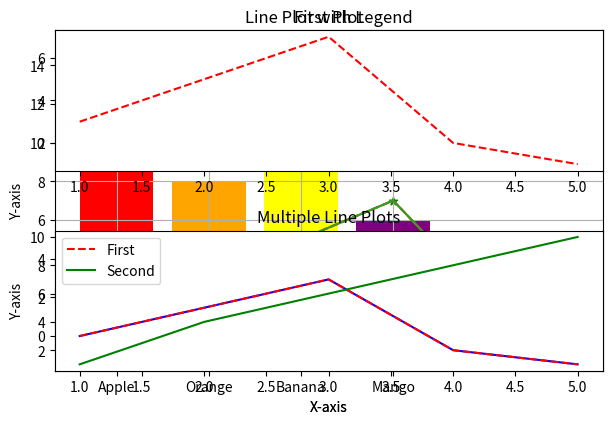
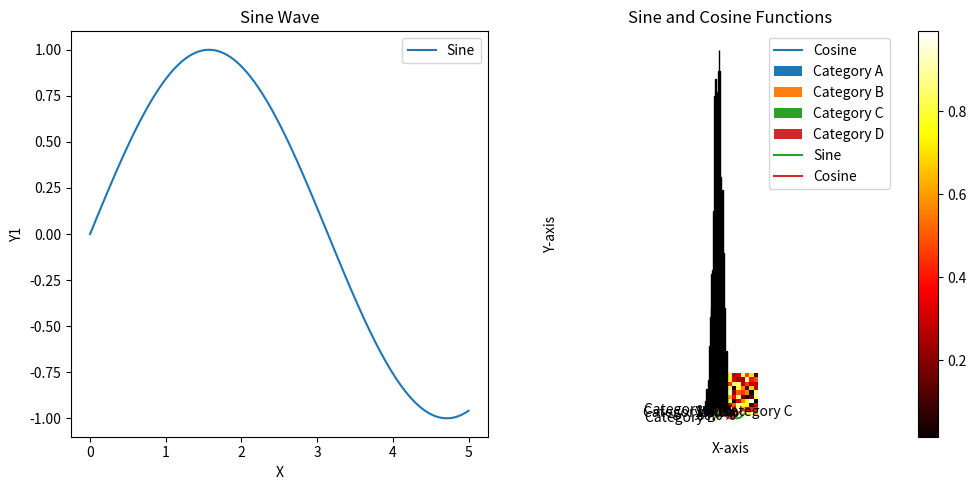

Recreate these plots in Python, in order.
import matplotlib.pyplot as plt
import numpy as np

x = np.linspace(0, 5, 100)
y = np.sin(x)

plt.plot(x, y, label='Sine Wave')
plt.xlabel('X')
plt.ylabel('Y')
plt.title('Line Plot Example')
plt.legend()
plt.show()


import matplotlib.pyplot as plt

x = [1, 2, 3, 4, 5]
y = [3, 5, 7, 2, 1]

plt.scatter(x, y, color='green', marker='*')
plt.xlabel('X')
plt.ylabel('Y')
plt.title('Scatter Plot Example')
plt.show()


import matplotlib.pyplot as plt

fruits = ['Apple', 'Orange', 'Banana', 'Mango']
counts = [10, 8, 15, 6]

plt.bar(fruits, counts, color=['red', 'orange', 'yellow', 'purple'])
plt.xlabel('Fruits')
plt.ylabel('Count')
plt.title('Bar Plot Example')
plt.show()


plt.plot(x, y)
plt.xlabel('X-axis')
plt.ylabel('Y-axis')
plt.title('Line Plot with Grid')
plt.grid(True)
plt.show()

plt.plot(x, y, linestyle='--', color='r')
plt.xlabel('X-axis')
plt.ylabel('Y-axis')
plt.title('Customized Line Plot')
plt.show()

plt.plot(x, y, label='Prime Numbers')
plt.xlabel('X-axis')
plt.ylabel('Y-axis')
plt.title('Line Plot with Legend')
plt.legend()
plt.show()

plt.subplot(2, 1, 1)
plt.plot(x, y, 'r--')
plt.title('First Plot')

plt.subplot(2, 1, 2)
plt.plot(x, y, 'b-')
plt.title('Second Plot')

plt.tight_layout()
plt.show()

plt.plot(x, y, 'r--', label='First')
plt.plot(x, [1, 4, 6, 8, 10], 'g-', label='Second')
plt.xlabel('X-axis')
plt.ylabel('Y-axis')
plt.title('Multiple Line Plots')
plt.legend()
plt.show()

import matplotlib.pyplot as plt
import numpy as np

x = np.linspace(0, 5, 100)
y1 = np.sin(x)
y2 = np.cos(x)

fig, (ax1, ax2) = plt.subplots(1, 2, figsize=(10, 5))  # Create 2 subplots

ax1.plot(x, y1, label='Sine')
ax1.set_xlabel('X')
ax1.set_ylabel('Y1')
ax1.set_title('Sine Wave')
ax1.legend()

ax2.plot(x, y2, label='Cosine')
ax2.set_xlabel('X')
ax2.set_ylabel('Y2')
ax2.set_title('Cosine Wave')
ax2.legend()

plt.tight_layout()  # Adjust spacing between subplots
plt.show()


data = np.random.rand(10, 10)
plt.imshow(data, cmap='hot', interpolation='nearest')
plt.colorbar()
plt.title('Heatmap')
plt.show()

import numpy as np
import matplotlib.pyplot as plt

# Data
data = np.random.randn(1000)

# Histogram
plt.hist(data, bins=30, edgecolor='black')
plt.xlabel('Value')
plt.ylabel('Frequency')
plt.title('Histogram of 1000 Random Numbers')
plt.show()

import matplotlib.pyplot as plt

# Data
labels = ['Category A', 'Category B', 'Category C', 'Category D']
sizes = [15, 30, 45, 10]

# Pie chart
plt.pie(sizes, labels=labels, autopct='%1.1f%%', startangle=140)
plt.axis('equal')
plt.title('Pie Chart of Categories')
plt.show()

import numpy as np
import matplotlib.pyplot as plt

# Data
x = np.linspace(0, 2 * np.pi, 100)
y1 = np.sin(x)
y2 = np.cos(x)

# Plot
plt.plot(x, y1, label='Sine')
plt.plot(x, y2, label='Cosine')
plt.xlabel('X-axis')
plt.ylabel('Y-axis')
plt.title('Sine and Cosine Functions')
plt.legend()
plt.show()